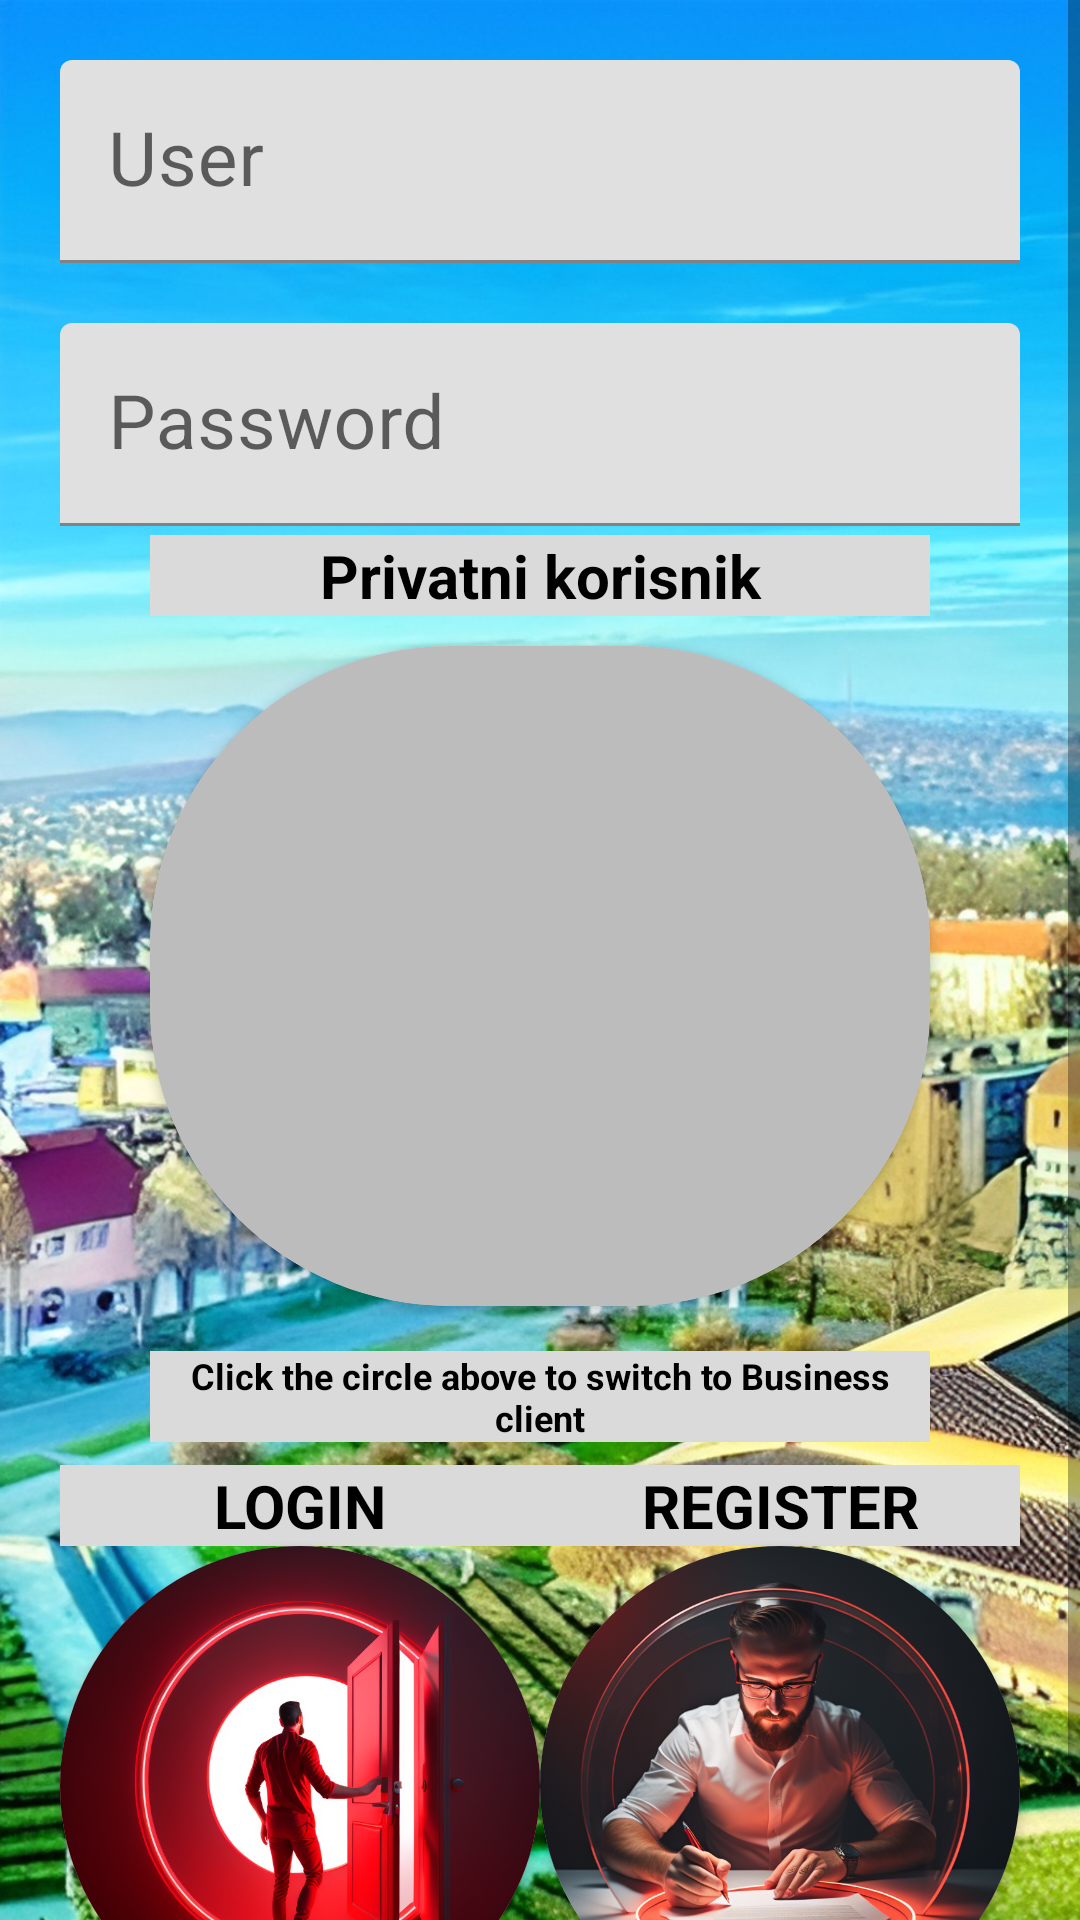

The Android layout XML behind this screen, and the referenced resources:
<!-- AndroidManifest.xml: application theme Theme.ExploreNgV2 -->
<!-- res/layout/activity_login_new_ui.xml -->
<?xml version="1.0" encoding="utf-8"?>

<androidx.constraintlayout.widget.ConstraintLayout xmlns:android="http://schemas.android.com/apk/res/android"
    xmlns:app="http://schemas.android.com/apk/res-auto"
    xmlns:tools="http://schemas.android.com/tools"
    android:layout_width="match_parent"
    android:layout_height="match_parent"
    tools:context=".login.LoginActivity"
    android:background="@drawable/back">

<ScrollView
    android:layout_width="match_parent"
    android:layout_height="match_parent"
    >
    <androidx.constraintlayout.widget.ConstraintLayout
        android:layout_width="match_parent"
        android:layout_height="wrap_content"
        >
    <TextView
        android:layout_width="0dp"
        android:layout_height="wrap_content"
        app:layout_constraintStart_toStartOf="@id/btn_login"
        app:layout_constraintEnd_toEndOf="@id/btn_login"
        android:textSize="20sp"
        android:text="@string/login"
        android:textStyle="bold"
        android:gravity="center"
        android:textColor="@color/black"
        android:background="@color/lightish"
        app:layout_constraintBottom_toTopOf="@id/btn_login"/>

    <TextView
        android:layout_width="0dp"
        android:layout_height="wrap_content"
        app:layout_constraintStart_toStartOf="@id/btn_signup"
        app:layout_constraintEnd_toEndOf="@id/btn_signup"

        android:textSize="20sp"
        android:text="@string/register"
        android:textStyle="bold"
        android:gravity="center"
        android:textColor="@color/black"
        android:background="@color/lightish"
        app:layout_constraintBottom_toTopOf="@id/btn_signup"/>

    <androidx.cardview.widget.CardView
        android:layout_width="160dp"
        android:layout_height="160dp"
        android:layout_margin="20dp"
        app:cardCornerRadius="100dp"
        android:elevation="10dp"
        android:id="@+id/btn_login"
        app:layout_constraintBottom_toBottomOf="parent"
        app:layout_constraintStart_toStartOf="parent">

    <androidx.appcompat.widget.AppCompatImageView
        android:id="@+id/btn_login1"
        android:layout_width="match_parent"
        android:layout_height="match_parent"
        android:background="@drawable/login"
        android:layout_gravity="center"
        android:scaleType="centerCrop"
        app:layout_constraintBottom_toBottomOf="parent"
        app:layout_constraintStart_toStartOf="parent" />
    </androidx.cardview.widget.CardView>

    <androidx.cardview.widget.CardView
        android:layout_width="160dp"
        android:layout_height="160dp"
        android:layout_margin="20dp"
        app:cardCornerRadius="100dp"
        android:elevation="10dp"
        android:id="@+id/btn_signup"
        app:layout_constraintBottom_toBottomOf="parent"
        app:layout_constraintEnd_toEndOf="parent">

        <androidx.appcompat.widget.AppCompatImageView
            android:id="@+id/btn_signup1"
            android:layout_width="match_parent"
            android:layout_height="match_parent"
            android:background="@drawable/sign_up"
            android:scaleType="centerCrop"
            android:layout_gravity="center"
            app:layout_constraintBottom_toBottomOf="parent"
            app:layout_constraintStart_toStartOf="parent" />
    </androidx.cardview.widget.CardView>

        <androidx.cardview.widget.CardView
            android:id="@+id/CV"
            android:layout_width="260dp"
            android:layout_height="220dp"
            android:layout_marginTop="40dp"
            android:layout_marginBottom="80dp"
            android:elevation="10dp"
            app:cardCornerRadius="100dp"
            app:layout_constraintBottom_toTopOf="@id/btn_login"
            app:layout_constraintLeft_toLeftOf="parent"
            app:layout_constraintRight_toRightOf="parent"
            app:layout_constraintTop_toBottomOf="@id/textInputLayout">

            <androidx.appcompat.widget.AppCompatImageView
                android:id="@+id/user_profile_photo"
                android:layout_width="match_parent"
                android:layout_height="match_parent"
                android:layout_gravity="center"
                android:background="@color/grey3"

                android:elevation="15dp"
                android:scaleType="centerCrop"
                android:src="@drawable/profile" />
        </androidx.cardview.widget.CardView>

        <TextView
            android:layout_width="0dp"
            android:layout_height="wrap_content"
            android:layout_marginBottom="10dp"
            android:background="@color/lightish"
            android:gravity="center"
            android:text="@string/privatni_korisnik"
            android:textColor="@color/black"
            android:textSize="20sp"
            android:textStyle="bold"
            app:layout_constraintEnd_toEndOf="@id/CV"
            app:layout_constraintStart_toStartOf="@id/CV"
            app:layout_constraintBottom_toTopOf="@+id/CV" />

        <TextView
            android:layout_width="0dp"
            android:layout_height="wrap_content"
            android:layout_marginTop="15dp"
            android:background="@color/lightish"
            android:gravity="center"
            android:text="@string/ClickAbove"
            android:textColor="@color/black"
            android:textSize="12sp"
            android:textStyle="bold"
            app:layout_constraintEnd_toEndOf="@id/CV"
            app:layout_constraintStart_toStartOf="@id/CV"
            app:layout_constraintTop_toBottomOf="@+id/CV" />
    <ProgressBar
        android:id="@+id/progressBar"
        android:layout_width="50dp"
        android:layout_height="50dp"
        android:visibility="gone"
        app:layout_constraintTop_toTopOf="@id/CV"
        app:layout_constraintStart_toStartOf="@id/CV"
        app:layout_constraintBottom_toBottomOf="@id/CV"
        app:layout_constraintEnd_toEndOf="@id/CV" />


    <com.google.android.material.textfield.TextInputLayout
        android:id="@+id/textInputLayout"
        android:layout_width="match_parent"
        android:layout_height="wrap_content"
        app:layout_constraintTop_toBottomOf="@id/topin"
        android:layout_margin="20dp"
        >

        <EditText
            android:id="@+id/password"
            android:layout_width="fill_parent"
            android:layout_height="wrap_content"
            android:hint="@string/hint_password"
            android:imeOptions="actionUnspecified"
            android:inputType="textPassword"
            android:maxLines="1"
            android:singleLine="true"

            android:textSize="25sp"
            android:textColor="@color/black"
            android:textColorHint="@color/black" />

    </com.google.android.material.textfield.TextInputLayout>

    <com.google.android.material.textfield.TextInputLayout
        android:layout_width="match_parent"
        android:layout_height="wrap_content"
        android:id="@+id/topin"
        app:layout_constraintTop_toTopOf="parent"
        android:layout_margin="20dp">

        <EditText
            android:id="@+id/email"
            android:layout_width="match_parent"
            android:layout_height="wrap_content"
            android:hint="@string/hint_email"
            android:imeOptions="actionUnspecified"
            android:inputType="textEmailAddress"
            android:maxLines="1"
            android:textSize="25sp"
            android:singleLine="true"
            android:textColor="@color/white"
            android:textColorHint="@color/white" />

    </com.google.android.material.textfield.TextInputLayout>
</androidx.constraintlayout.widget.ConstraintLayout>
</ScrollView>
</androidx.constraintlayout.widget.ConstraintLayout>
<!-- resources referenced by this layout -->
<resources>
  <color name="black">#FF000000</color>
  <color name="grey3">#BCBCBC</color>
  <color name="lightish">#DADADA</color>
  <color name="white">#FFFFFFFF</color>
  <!-- drawable back: jpg bitmap (drawable, 367415 bytes) -->
  <!-- drawable login: png bitmap (drawable, 814459 bytes) -->
  <!-- drawable profile: jpg bitmap (drawable-night, 46851 bytes) -->
  <!-- drawable sign_up: png bitmap (drawable, 1046856 bytes) -->
  <string name="ClickAbove">Click the circle above to switch to Business client</string>
  <string name="hint_email">User</string>
  <string name="hint_password">Password</string>
  <string name="login">LOGIN</string>
  <string name="privatni_korisnik">Privatni korisnik</string>
  <string name="register">REGISTER</string>
  <style name="Theme.ExploreNgV2" parent="Theme.MaterialComponents.DayNight.NoActionBar">
          
          <item name="colorPrimary">@color/purple_500</item>
          <item name="colorPrimaryVariant">@color/purple_700</item>
          <item name="colorOnPrimary">@color/white</item>
          
          <item name="colorSecondary">@color/teal_200</item>
          <item name="colorSecondaryVariant">@color/teal_700</item>
          <item name="colorOnSecondary">@color/black</item>
          
          <item name="android:statusBarColor" tools:targetApi="l">?attr/colorPrimaryVariant</item>
          
      </style>
  <color name="purple_500">#FF6200EE</color>
  <color name="purple_700">#FF3700B3</color>
  <color name="teal_200">#FF03DAC5</color>
  <color name="teal_700">#FF018786</color>
</resources>
